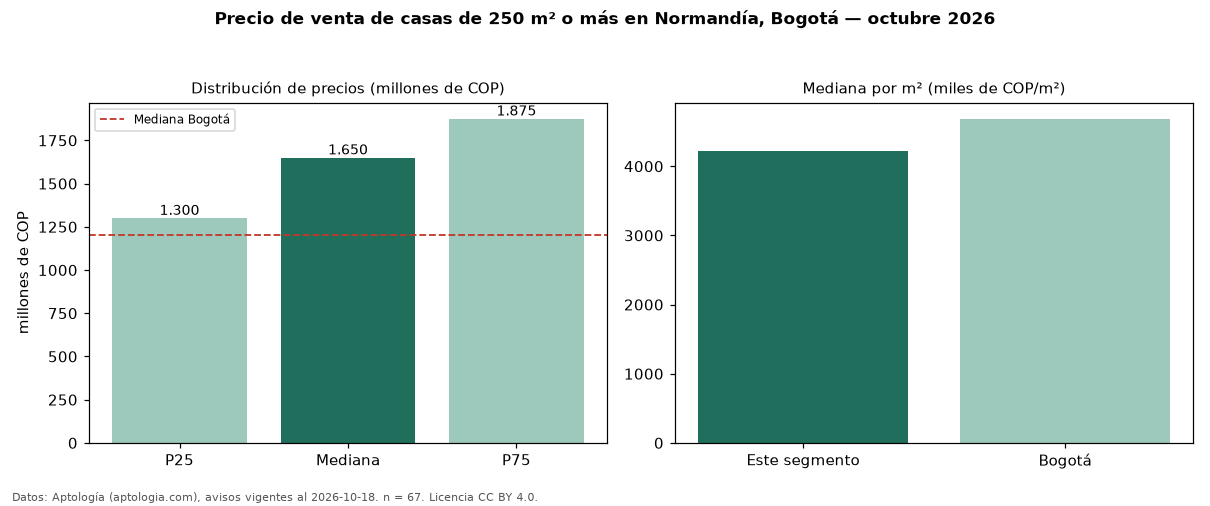

Data behind this chart, as committed beside it:
seccion, metrica, valor, moneda, n
filtro, area6, de 250 m² o más, , 67
precio, p25, 1300000000, COP, 67
precio, mediana, 1650000000, COP, 67
precio, p75, 1875000000, COP, 67
precio, minimo, 700000000, COP, 67
precio, maximo, 7500000000, COP, 67
m2, mediana_precio_m2, 4226804, COP, 67
m2, area_mediana_m2, 350.0, m2, 67
banos, mediana_banos, 4.0, , 
parqueadero, pct_con_parqueadero, 98.4, %, 62
estrato, estrato_mas_frecuente, 4, , 65
habitaciones, 3+, 1650000000, COP, 64
ciudad, mediana_ciudad_referencia, 1200000000, COP, 
ciudad, mediana_m2_ciudad, 4686645, COP, 
fuente, fecha_datos, 2026-10-18, , 
fuente, atribucion, https://www.aptologia.com/casas-en-venta…, , 
fuente, licencia, CC BY 4.0, , 
